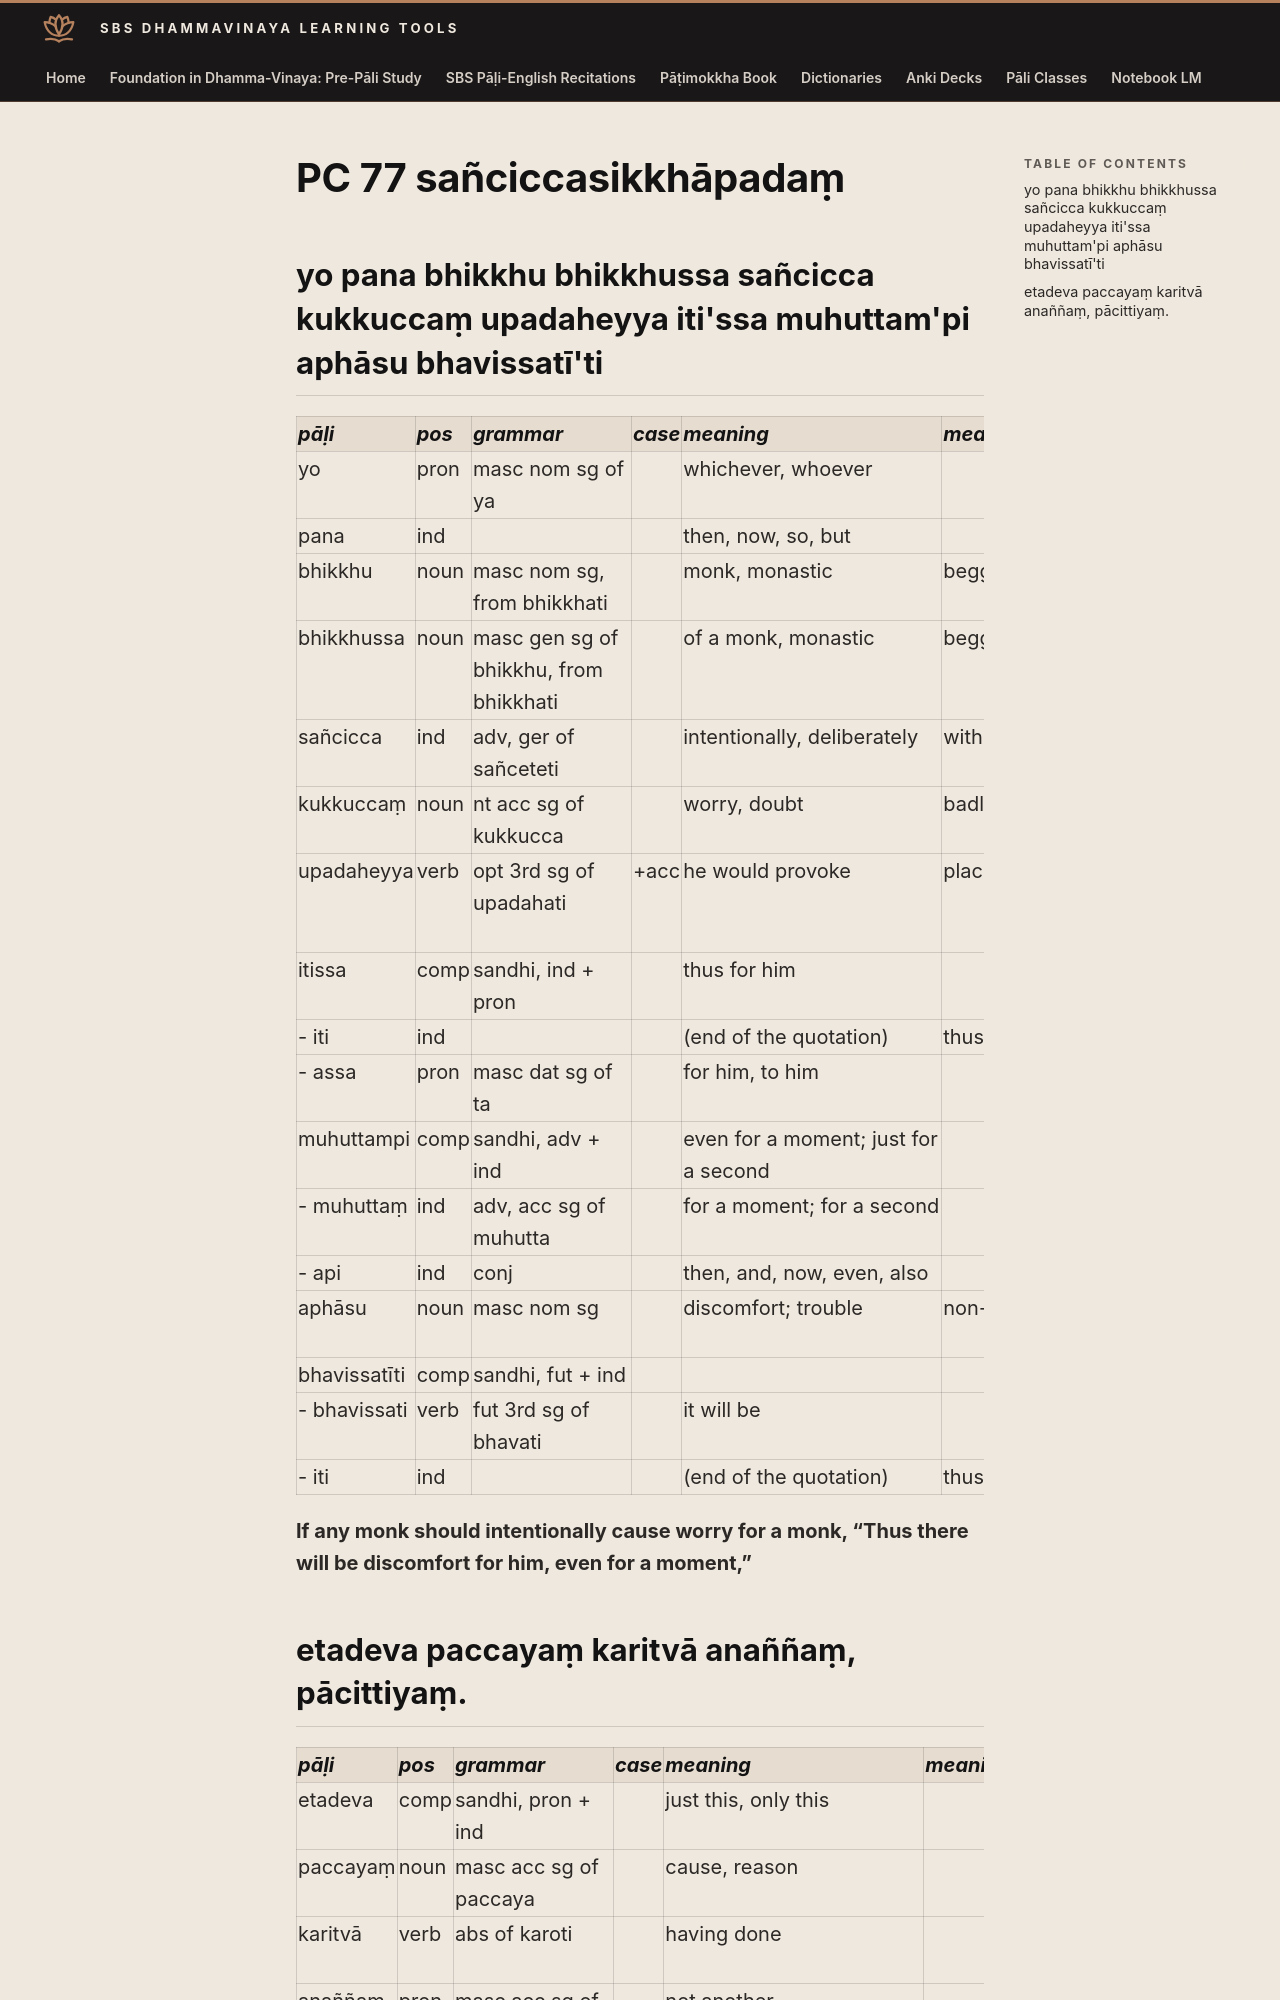

repository: sasanarakkha/study-tools · page: 6-pali-class/bhikkhu-patimokkha/136-pc-77/index.html · generator: mkdocs

# PC 77 sañciccasikkhāpadaṃ

## yo pana bhikkhu bhikkhussa sañcicca kukkuccaṃ upadaheyya iti'ssa muhuttam'pi aphāsu bhavissatī'ti

| pāḷi | pos | grammar | case | meaning | meaning_lit | root | base | construction | compound_type | compound_construction |
| :--- | :--- | :--- | :--- | :--- | :--- | :--- | :--- | :--- | :--- | :--- |
| yo | pron | masc nom sg of ya | | whichever, whoever | | | | | | |
| pana | ind | | | then, now, so, but | | | | | | |
| bhikkhu | noun | masc nom sg, from bhikkhati | | monk, monastic | beggar, mendicant | √bhikkh (beg) | | √bhikkh + u | | |
| bhikkhussa | noun | masc gen sg of bhikkhu, from bhikkhati | | of a monk, monastic | beggar, mendicant | √bhikkh (beg) | | √bhikkh + u | | |
| sañcicca | ind | adv, ger of sañceteti | | intentionally, deliberately | with mind | √cit (think) | | saṃ + √cit + ya | | |
| kukkuccaṃ | noun | nt acc sg of kukkucca | | worry, doubt | badly done | √kar (do, make) | | ku + √kar + ta + ya | | |
| upadaheyya | verb | opt 3rd sg of upadahati | +acc | he would provoke | place near | √dhā (place, support) | √dhā + a > daha | upa + daha + ti | | |
| itissa | comp | sandhi, ind + pron | | thus for him | | | | iti + assa | | |
| - iti | ind | | | (end of the quotation) | thus | | | | | |
| - assa | pron | masc dat sg of ta | | for him, to him | | | | | | |
| muhuttampi | comp | sandhi, adv + ind | | even for a moment; just for a second | | | | muhuttaṃ + api | | |
| - muhuttaṃ | ind | adv, acc sg of muhutta | | for a moment; for a second | | | | muhu + tta + aṃ | | |
| - api | ind | conj | | then, and, now, even, also | | | | (a)pi | | |
| aphāsu | noun | masc nom sg | | discomfort; trouble | non-touch | √phus (touch) | | na + √phus > phas + *u | | |
| bhavissatīti | comp | sandhi, fut + ind | | | | | | bhavissati + iti | | |
| - bhavissati | verb | fut 3rd sg of bhavati | | it will be | | √bhū (be) | √bhū + a > bhava | bhava + issa + ti | | |
| - iti | ind | | | (end of the quotation) | thus | | | | | |

**If any monk should intentionally cause worry for a monk, “Thus there will be discomfort for him, even for a moment,”**
